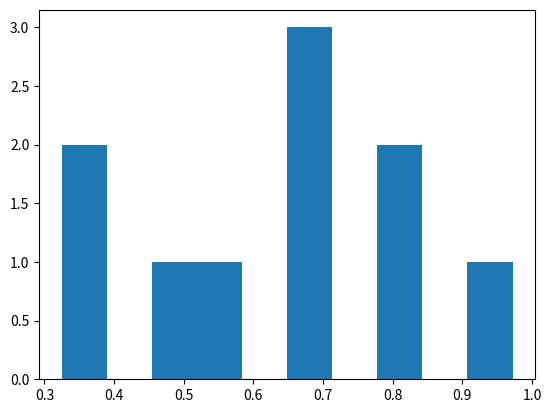

Source code (Python):
import matplotlib.pyplot as plt
import numpy as np

list_of_numbers = np.random.rand(10)
print(list_of_numbers)
plt.hist(list_of_numbers)